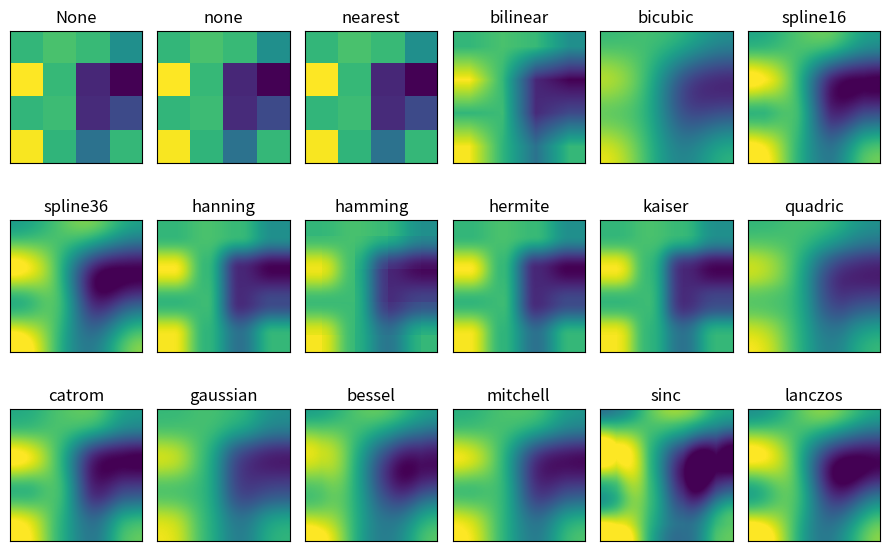

Source code (Python):
import numpy as np
import pandas as pd
from scipy import stats
import matplotlib.pyplot as plt


# Fs->częstotliwość próbkowania
# tc-> czas trwania sygnału
# próbki N -> fs*tc
# f -> liczba cykli/częstotliwość sygnału
# t->tablica czasu
# s-> wartości sygnału

def liczSinus(Fs, f):
    t = np.arange(0, 1, 1 / Fs)
    s = np.sin(2 * np.pi * f * t)
    return t, s


def rysuj(Fs, f):
    t, s = liczSinus(Fs, f)
    plt.plot(t, s)
    plt.show()


def dyskretyzacja123():
    for i in (20, 21, 30, 45, 50, 100, 150, 200, 250, 1000):
        rysuj(i, 10)


def dyskretyzacja45():
    print(
        "Zadanie 4: \nTwierdzenie to nazywane jest Twierdzeniem Nyquista-Shannona i mówi ono o tym, że należy próbkować"
        "sygnał z częstotliwością conajmnniej 2 razy większą niż najwyższa częstotliwość w sygnale analogowym")
    print("Zadanie 5: \nZjawisko to nazywane jest Aliasingiem.")


def dyskretyzacja67():
    methods = [None, 'none', 'nearest', 'bilinear', 'bicubic', 'spline16',
               'spline36', 'hanning', 'hamming', 'hermite', 'kaiser', 'quadric',
               'catrom', 'gaussian', 'bessel', 'mitchell', 'sinc', 'lanczos']

    np.random.seed(19680801)

    grid = np.random.rand(4, 4)

    fig, axs = plt.subplots(nrows=3, ncols=6, figsize=(9, 6),
                            subplot_kw={'xticks': [], 'yticks': []})

    for ax, interp_method in zip(axs.flat, methods):
        ax.imshow(grid, interpolation=interp_method, cmap='viridis')
        ax.set_title(str(interp_method))

    plt.tight_layout()
    plt.show()


dyskretyzacja67()
